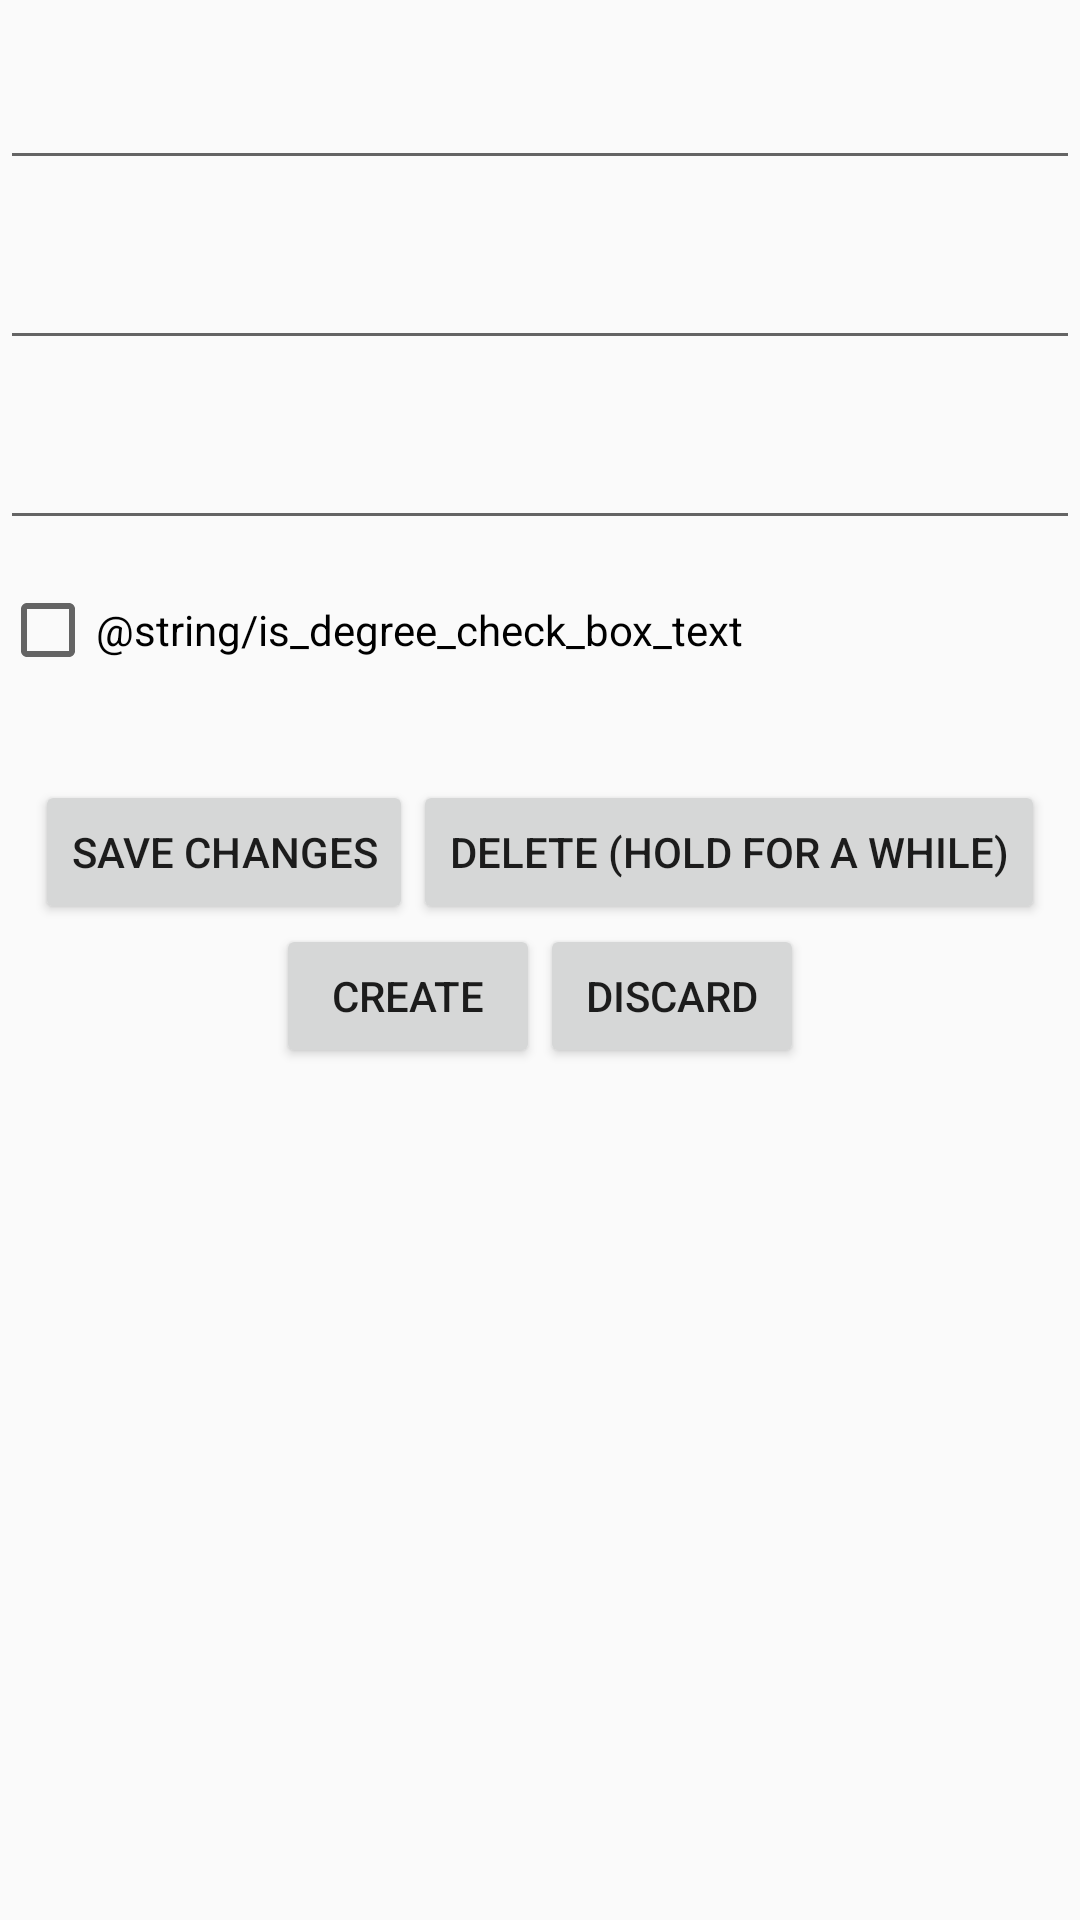

Produce the Android XML layout that renders to this screen, including the resource entries it uses.
<!-- AndroidManifest.xml: application theme AppTheme -->
<!-- res/layout/activity_edit_fellow.xml -->
<?xml version="1.0" encoding="utf-8"?>
<LinearLayout
    xmlns:android="http://schemas.android.com/apk/res/android"
    android:layout_width="match_parent"
    android:layout_height="match_parent"
    android:gravity="center_horizontal"
    android:orientation="vertical">

    <EditText
        android:id="@+id/fellow_name_textview"
        android:layout_width="match_parent"
        android:layout_height="60dp" />

    <EditText
        android:id="@+id/fellow_surname_textview"
        android:layout_width="match_parent"
        android:layout_height="60dp" />

    <EditText
        android:id="@+id/fellow_age_textview"
        android:layout_width="match_parent"
        android:layout_height="60dp" />

    <CheckBox
        android:id="@+id/fellow_is_degree_checkbox"
        android:layout_width="match_parent"
        android:layout_height="60dp"
        android:text="@string/is_degree_check_box_text"/>

    <LinearLayout
        android:layout_width="wrap_content"
        android:layout_height="wrap_content"
        android:layout_marginTop="20dp"
        android:orientation="horizontal">

        <Button
            android:id="@+id/save_changes_button"
            android:layout_width="wrap_content"
            android:layout_height="wrap_content"
            android:text="Save changes"/>

        <Button
            android:id="@+id/delete_button"
            android:layout_width="wrap_content"
            android:layout_height="wrap_content"
            android:text="Delete (hold for a while)"/>

    </LinearLayout>

    <LinearLayout
        android:layout_width="wrap_content"
        android:layout_height="wrap_content"
        android:orientation="horizontal">

        <Button
            android:id="@+id/create_button"
            android:layout_width="wrap_content"
            android:layout_height="wrap_content"
            android:text="Create"/>

        <Button
            android:id="@+id/discard_button"
            android:layout_width="wrap_content"
            android:layout_height="wrap_content"
            android:text="Discard"/>

    </LinearLayout>

</LinearLayout>
<!-- resources referenced by this layout -->
<resources>
  <style name="AppTheme" parent="Theme.AppCompat.Light.NoActionBar">
          
          <item name="colorPrimary">@color/colorPrimary</item>
          <item name="colorPrimaryDark">@color/colorPrimaryDark</item>
          <item name="colorAccent">@color/colorAccent</item>
      </style>
  <color name="colorPrimary">#008577</color>
  <color name="colorPrimaryDark">#00574B</color>
  <color name="colorAccent">#D81B60</color>
</resources>
